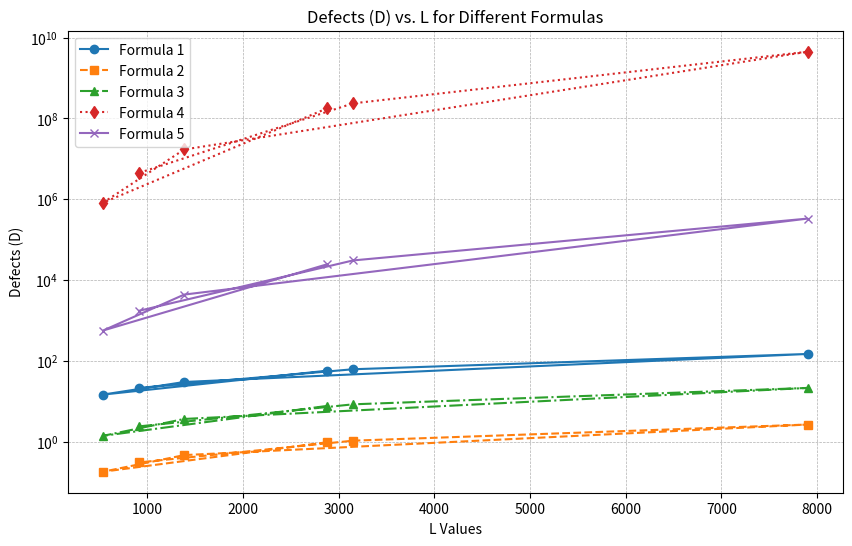

The matplotlib source for this figure:
import math
import matplotlib.pyplot as plt

def formula_1(L):
    return 4.86 + 0.018 * L

def formula_2(L):
    return L / 3000

def formula_3(L, A0=0.0047, A1=0.0023, A2=0.000043):
    return A0 + A1 * L + A2 * (L * math.log(L)) if L > 0 else 0

def formula_4(L):
    return 4 + (0.0015 * (L ** 4.2)) / L if L > 0 else 4

def formula_5(L):
    return 0.069 * L + 0.00156 * (L ** 2) + 0.00000047 * (L ** 3)

data = {
    3: int(1.15063171 * 2500),
    10: int(0.07168566 * 7500),
    11: int(1.385 * 1000),
    21: int(39.508 * 200),
    25: int(2.1 * 1500),
    38: int(2.61 * 350)
}

L_values = list(data.values())
D1 = [formula_1(L) for L in L_values]
D2 = [formula_2(L) for L in L_values]
D3 = [formula_3(L) for L in L_values]
D4 = [formula_4(L) for L in L_values]
D5 = [formula_5(L) for L in L_values]

plt.figure(figsize=(10, 6))
plt.plot(L_values, D1, marker='o', linestyle='-', label="Formula 1")
plt.plot(L_values, D2, marker='s', linestyle='--', label="Formula 2")
plt.plot(L_values, D3, marker='^', linestyle='-.', label="Formula 3")
plt.plot(L_values, D4, marker='d', linestyle=':', label="Formula 4")
plt.plot(L_values, D5, marker='x', linestyle='-', label="Formula 5")

plt.xlabel("L Values")
plt.ylabel("Defects (D)")
plt.title("Defects (D) vs. L for Different Formulas")
plt.legend()
plt.xscale("linear") 
plt.yscale("log")  
plt.grid(True, which="both", linestyle="--", linewidth=0.5)

plt.show()
